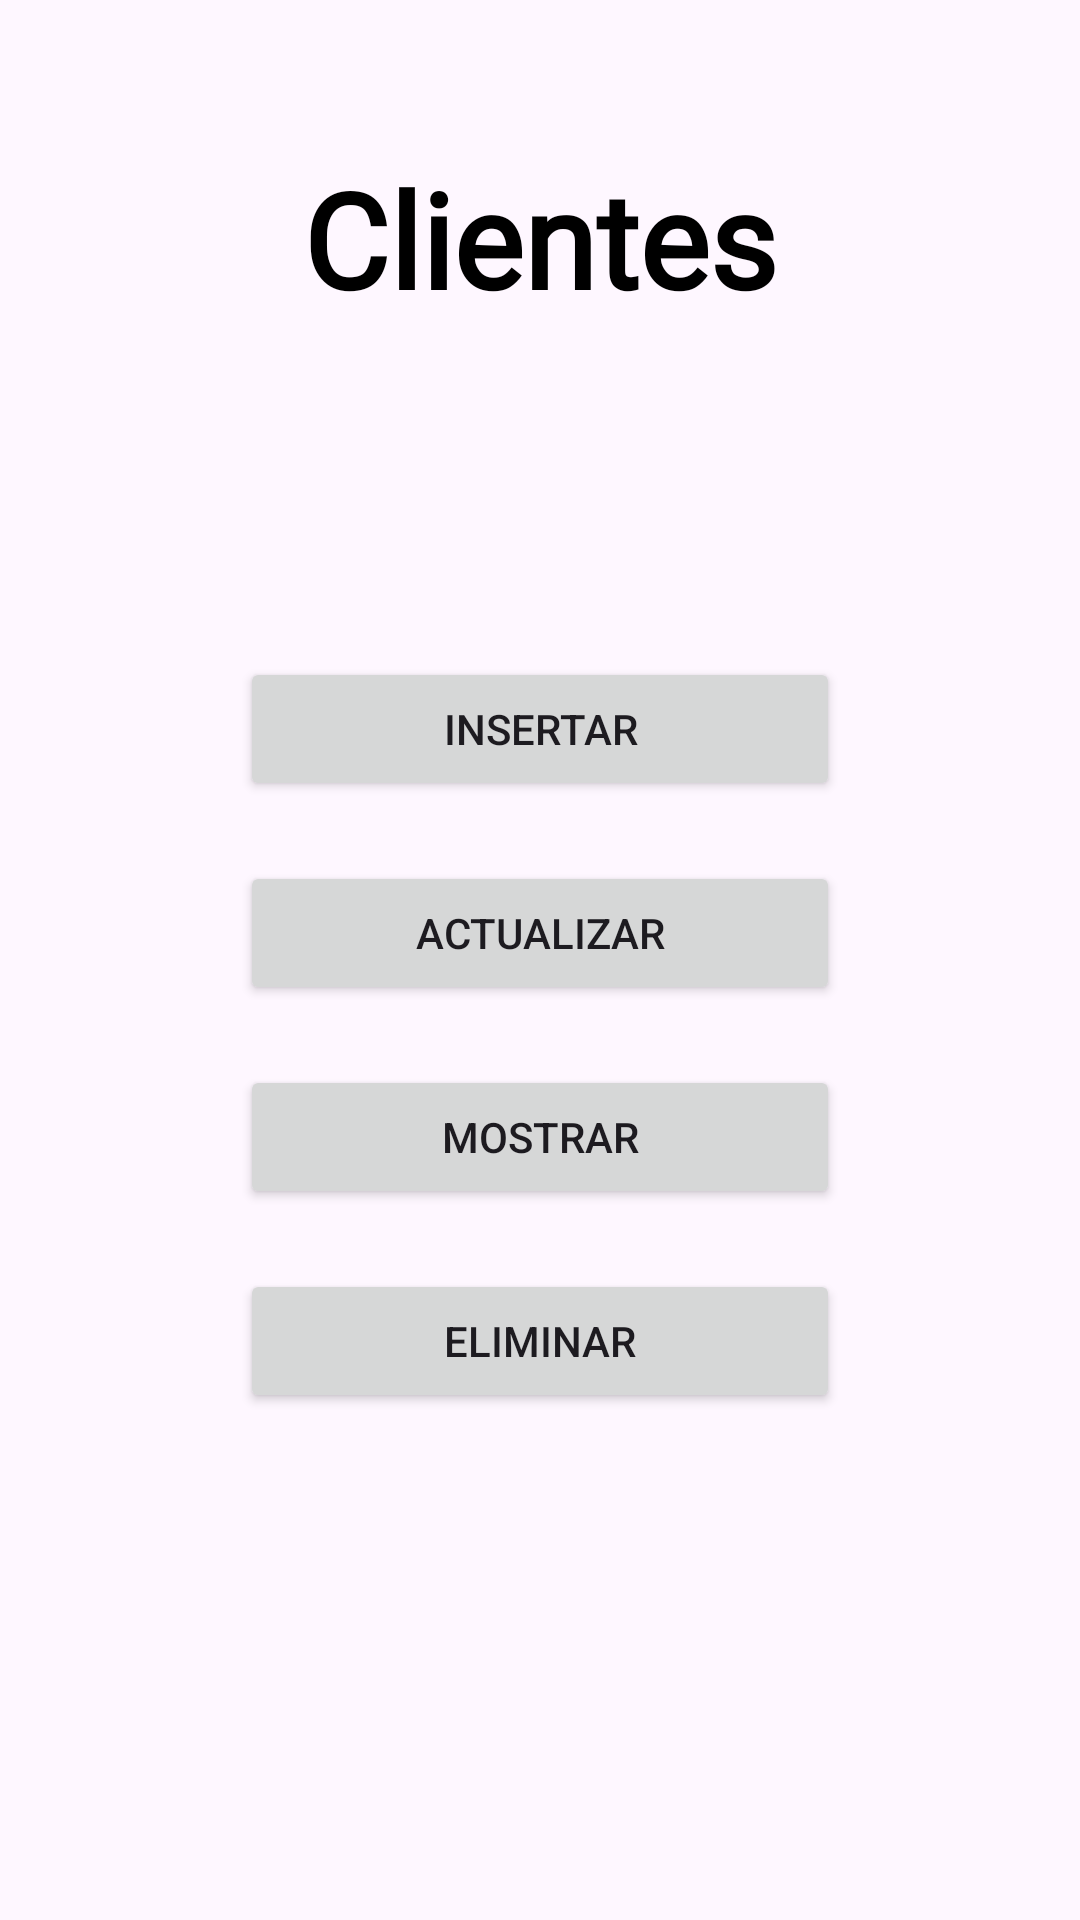

Here is an Android app screen rendered from its layout file. Give the layout XML and the strings, colors and styles it references.
<!-- AndroidManifest.xml: application theme Theme.Base -->
<!-- res/layout/activity_cliente.xml -->
<RelativeLayout xmlns:android="http://schemas.android.com/apk/res/android"
                xmlns:tools="http://schemas.android.com/tools"
                android:layout_width="match_parent"
                android:layout_height="match_parent"
                tools:context=".MainActivity">

    <TextView
            android:id="@+id/titulo_cliente"
            android:layout_width="wrap_content"
            android:layout_height="wrap_content"
            android:text="Clientes"
            android:textSize="44sp"
            android:textColor="#000000"
            android:layout_marginTop="50dp"
            android:layout_centerHorizontal="true"
            android:fontFamily="@font/bungee_shade"
            android:textStyle="bold"
            android:textAllCaps="false"
            android:textAlignment="center"/>

    <LinearLayout
            android:orientation="vertical"
            android:layout_width="match_parent"
            android:layout_height="match_parent"
            android:gravity="center">


        <Button
                android:id="@+id/btnInsertar2"
                android:layout_width="200dp"
                android:layout_height="wrap_content"
                android:text="Insertar"
                android:layout_centerHorizontal="true"
                android:layout_marginTop="50dp"
                android:onClick="onInsertarClick" />

        <Button
                android:id="@+id/btnActualizar2"
                android:layout_width="200dp"
                android:layout_height="wrap_content"
                android:text="Actualizar"
                android:layout_below="@id/btnInsertar2"
                android:layout_centerHorizontal="true"
                android:layout_marginTop="20dp"
                android:onClick="onActualizarClick" />

        <Button
                android:id="@+id/btnMostrar2"
                android:layout_width="200dp"
                android:layout_height="wrap_content"
                android:text="Mostrar"
                android:layout_below="@id/btnActualizar2"
                android:layout_centerHorizontal="true"
                android:layout_marginTop="20dp"
                android:onClick="onMostrarClick" />

        <Button
                android:id="@+id/btnEliminar2"
                android:layout_width="200dp"
                android:layout_height="wrap_content"
                android:text="Eliminar"
                android:layout_below="@id/btnMostrar2"
                android:layout_centerHorizontal="true"
                android:layout_marginTop="20dp"
                android:onClick="onEliminarClick" />
    </LinearLayout>

</RelativeLayout>
<!-- resources referenced by this layout -->
<resources>
  <style name="Theme.Base" parent="Base.Theme.Base" />
  <style name="Base.Theme.Base" parent="Theme.Material3.DayNight.NoActionBar">
          
          
      </style>
</resources>
